pico-8 play session: no input (idle), after a click and taps of 🅾, ❎, 🅾+❎, 🅾 in the second before t = 0

[t = 1 s] idle ~1s (no d-pad/buttons)
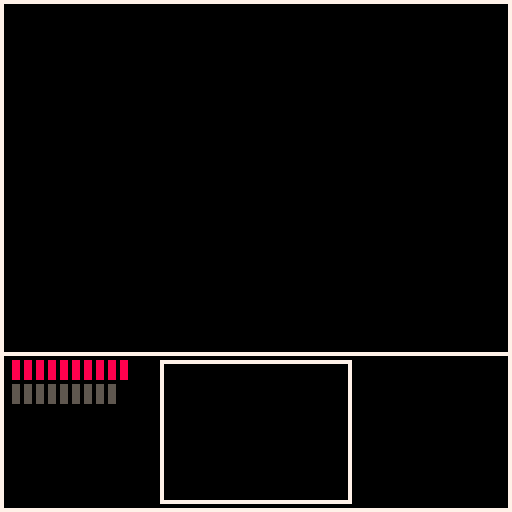

pico-8 cartridge
version 16
__lua__
function _init()
 weapheat=90
 sheild=100
 power=450
 powercol=10
 sheildcol=11
 weaponcol=12
 dangercol=8
end

function _update()
end

function _draw()
cls()
-- draw main screen
	line(0,88,127,88,7)
	rect(0,0,127,127,7)
	rect(40,90,87,125,7)

-- levels
 xp=3
 col=pickcol(sheildcol, sheild, 100, dangercol)
 for x=1,sheild,10 do
  line(xp,90,xp,94,col)
  line(xp+1,90,xp+1,94,col)
  xp=xp+3
 end
 
 xp=3
 col=pickcol(powercol, power, 500, dangercol)
 for x=1,power/5,10 do
  line(xp,96,xp,100,5)
  line(xp+1,96,xp+1,100,5)
  xp=xp+3
 end

 xp=3
 col=pickcol(weapheatcol, weapheat, 100, dangercol)
 for x=1,power/5,10 do
  line(xp,96,xp,100,5)
  line(xp+1,96,xp+1,100,5)
  xp=xp+3
 end
 
-- draw ships etc	
end

function pickcol(normalcol, var, maxval, badcol)
	if var>=0.9*maxval then
	  return badcol
	else
	  return normalcol
	end
end
